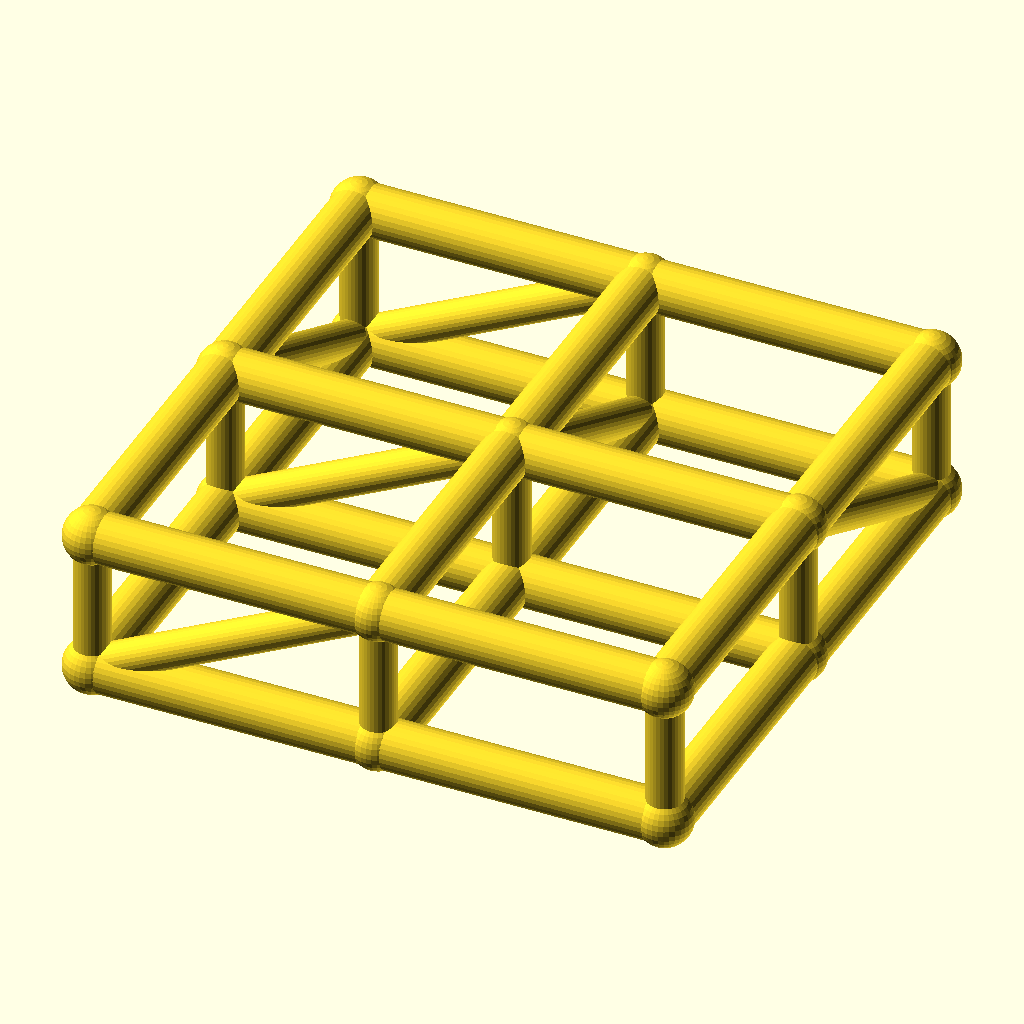
Cell 1 — every parameter at its default value.
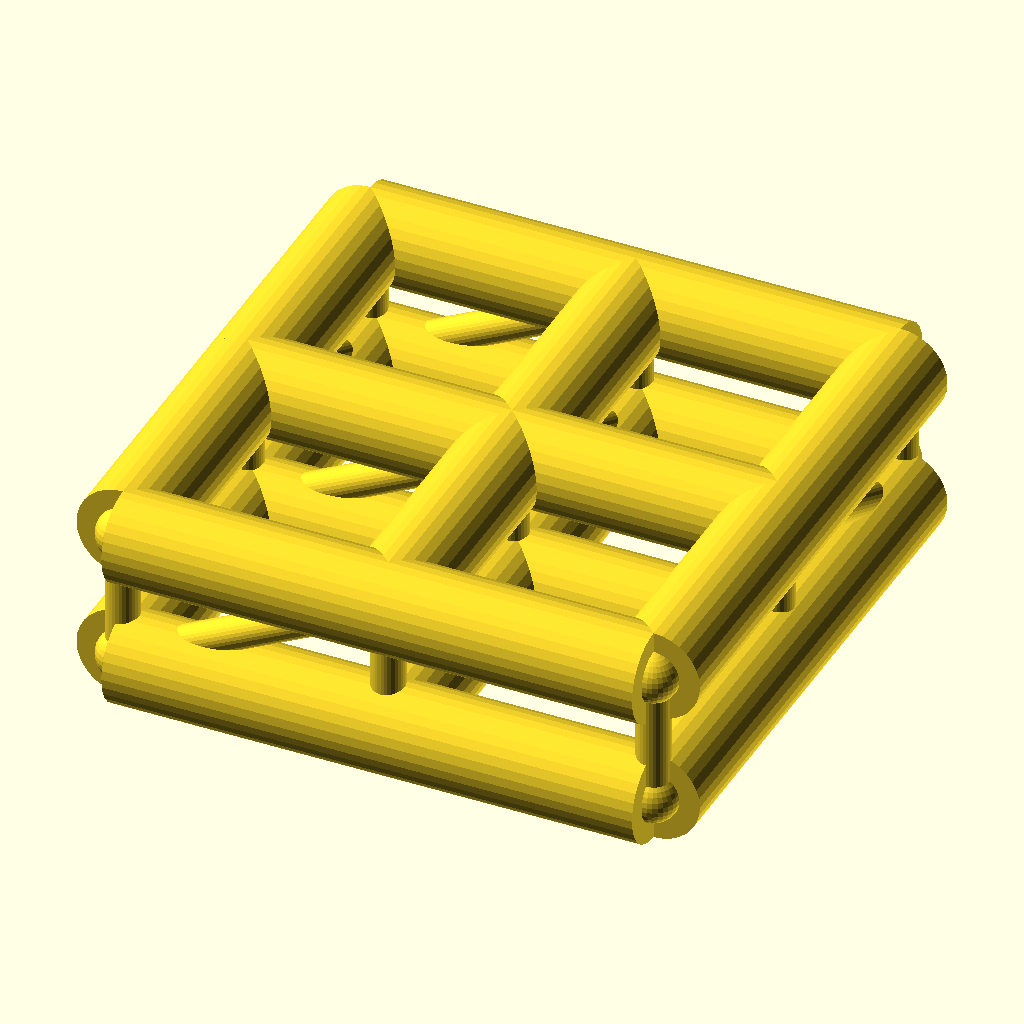
Cell 2: the same model with chord_r = 7.
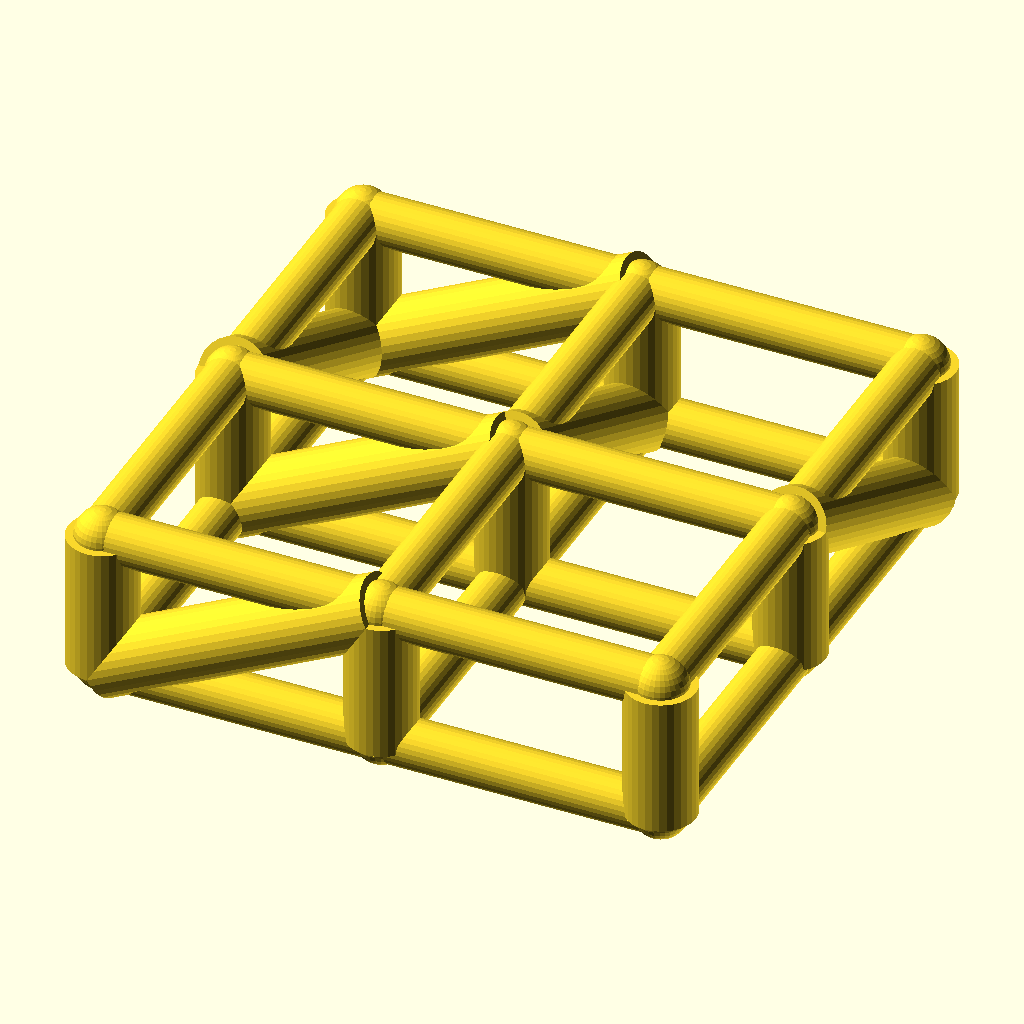
Cell 3: web_r = 5 (everything else at default).
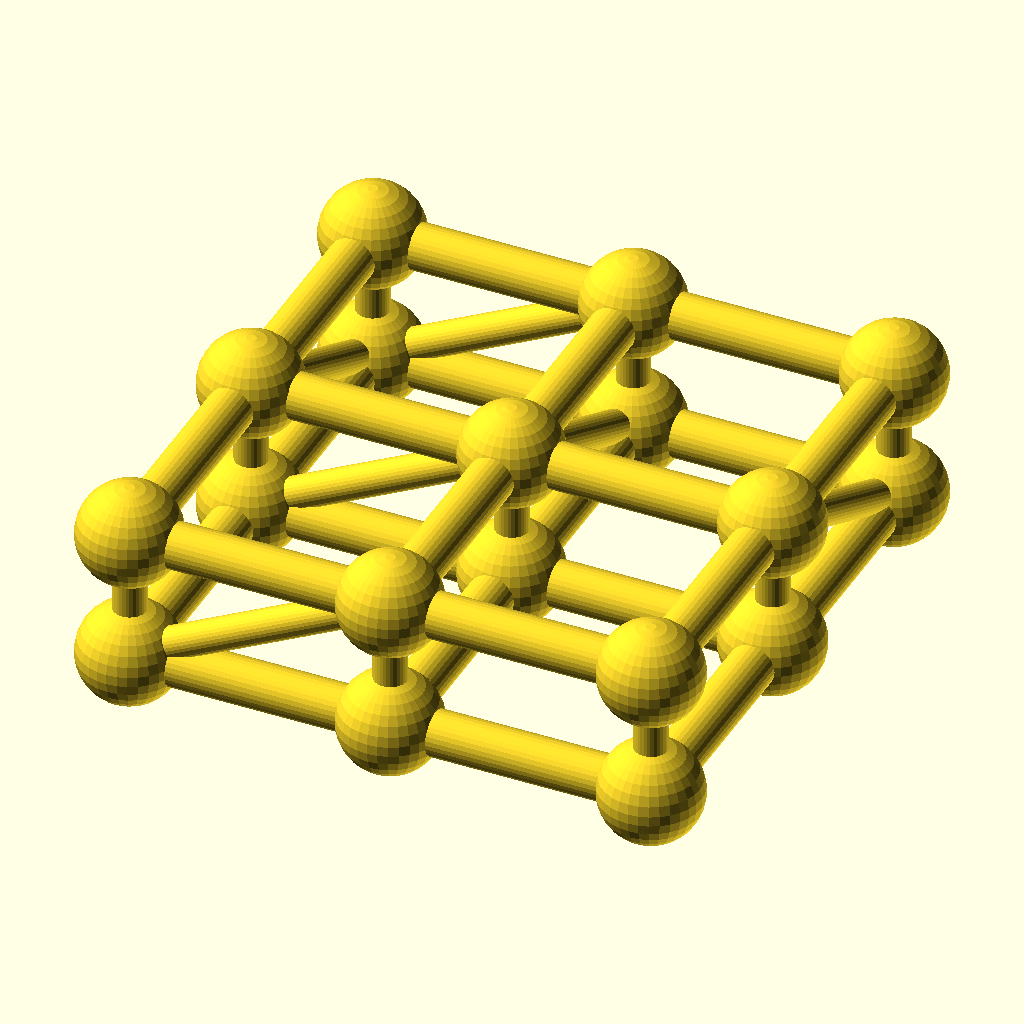
Cell 4: joint_r = 7.8 (everything else at default).
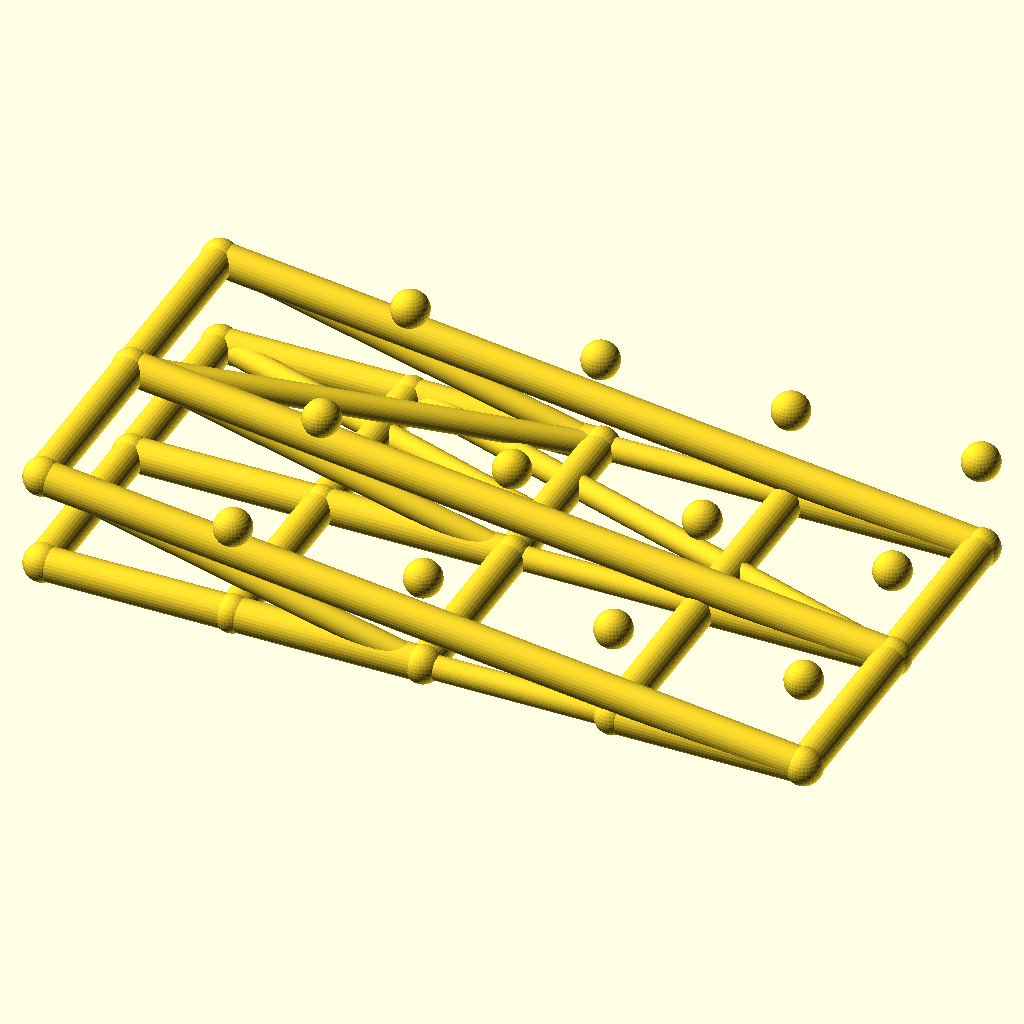
Cell 5: cells_x = 4 (everything else at default).
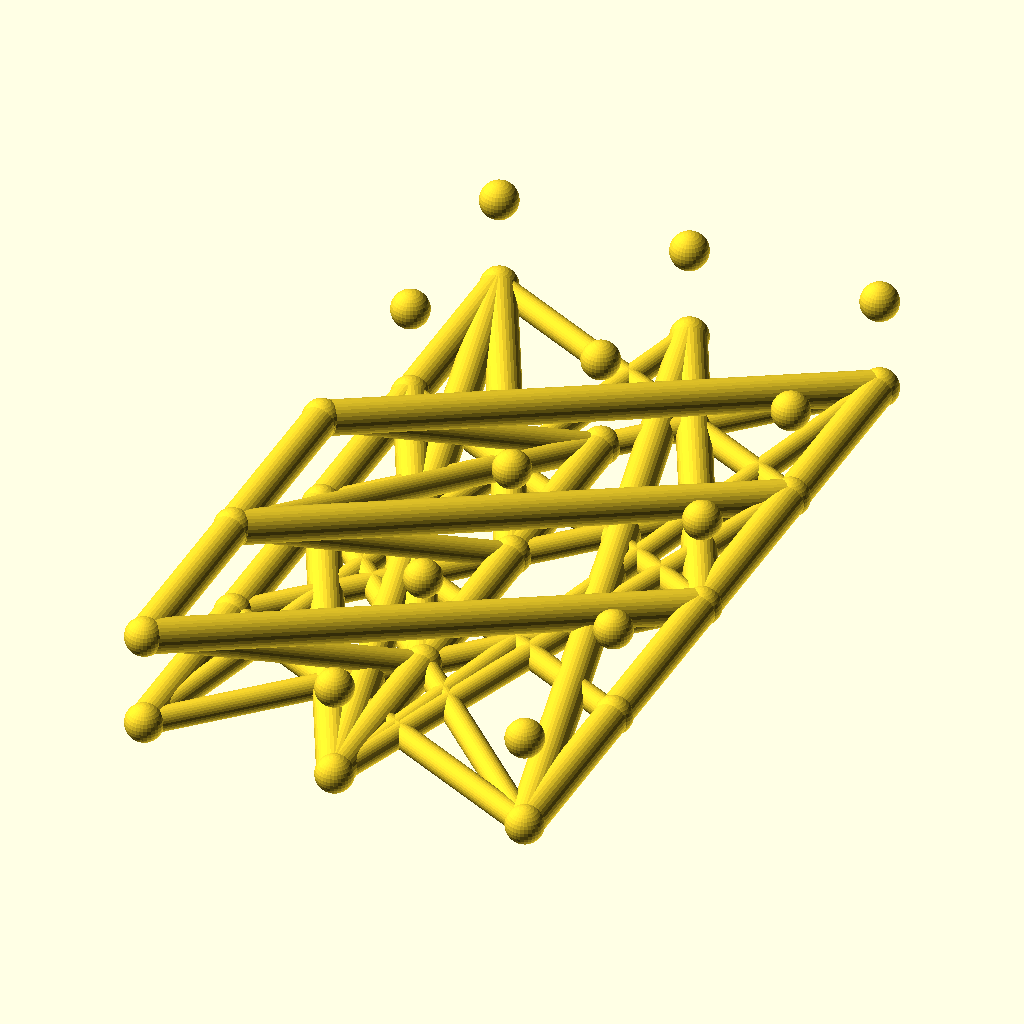
Cell 6: cells_y = 4 (everything else at default).
The same orthographic view direction (rotation 55°, 0°, 25°; colour scheme Cornfield) for every cell, with the view re-fitted per cell, so scale and position can differ between cells.
Source of the model, optional_data/data/wire2/spaceframes/scene_0182.scad:
$fn = 32;

// ----------------------------------------------------------------------
// Space frame
// ----------------------------------------------------------------------

// --- parameters (mm) ---
chord_r = 3.5;            // chord / longeron radius
web_r = 2.5;              // diagonal and strut radius
joint_r = 3.9;            // joint ball radius
cells_x = 2;              // cells along X
cells_y = 2;              // cells along Y
pitch = 40;               // grid pitch (X and Y)
grid_h = 20;              // layer spacing, Z

bbox_x = cells_x * pitch + 2 * joint_r;  // overall X, joints included
bbox_y = cells_y * pitch + 2 * joint_r;  // overall Y, joints included
bbox_z = grid_h + 2 * joint_r;  // overall Z, joints included
chord_d = 2 * chord_r;  // chord stock diameter
web_d = 2 * web_r;  // web stock diameter
joint_d = 2 * joint_r;  // joint ball diameter
plan_x = cells_x * pitch;  // chord plan length, X
plan_y = cells_y * pitch;  // chord plan width, Y
nodes = [for (lvl = [0, 1], i = [0 : cells_x], j = [0 : cells_y]) [i * pitch, j * pitch, lvl * grid_h]];

module member(a, b, r) {
  /* round stock from joint a to joint b, ends buried in the joint balls */
  d = b - a;
  length = norm(d);
  translate(a) rotate([0, acos(d[2] / length), atan2(d[1], d[0])])
    cylinder(h = length, r = r);
}

module joint(p, r) {
  /* ball at the joint centre, fatter than every member meeting there */
  translate(p) sphere(r = r);
}

/* members - each call is one graph edge */
member(nodes[0], nodes[3], chord_r);
member(nodes[1], nodes[4], chord_r);
member(nodes[2], nodes[5], chord_r);
member(nodes[3], nodes[6], chord_r);
member(nodes[4], nodes[7], chord_r);
member(nodes[5], nodes[8], chord_r);
member(nodes[0], nodes[1], chord_r);
member(nodes[1], nodes[2], chord_r);
member(nodes[3], nodes[4], chord_r);
member(nodes[4], nodes[5], chord_r);
member(nodes[6], nodes[7], chord_r);
member(nodes[7], nodes[8], chord_r);
member(nodes[9], nodes[12], chord_r);
member(nodes[10], nodes[13], chord_r);
member(nodes[11], nodes[14], chord_r);
member(nodes[12], nodes[15], chord_r);
member(nodes[13], nodes[16], chord_r);
member(nodes[14], nodes[17], chord_r);
member(nodes[9], nodes[10], chord_r);
member(nodes[10], nodes[11], chord_r);
member(nodes[12], nodes[13], chord_r);
member(nodes[13], nodes[14], chord_r);
member(nodes[15], nodes[16], chord_r);
member(nodes[16], nodes[17], chord_r);
member(nodes[0], nodes[9], web_r);
member(nodes[1], nodes[10], web_r);
member(nodes[2], nodes[11], web_r);
member(nodes[3], nodes[12], web_r);
member(nodes[4], nodes[13], web_r);
member(nodes[5], nodes[14], web_r);
member(nodes[6], nodes[15], web_r);
member(nodes[7], nodes[16], web_r);
member(nodes[8], nodes[17], web_r);
member(nodes[0], nodes[12], web_r);
member(nodes[1], nodes[13], web_r);
member(nodes[2], nodes[14], web_r);
member(nodes[10], nodes[2], web_r);
member(nodes[13], nodes[5], web_r);
member(nodes[16], nodes[8], web_r);

/* joint balls */
for (p = nodes) joint(p, joint_r);
Customizer parameters (derived from the source; name, type, default, range or options):
chord_r: number, default 3.5
web_r: number, default 2.5
joint_r: number, default 3.9
cells_x: number, default 2
cells_y: number, default 2
pitch: number, default 40
grid_h: number, default 20
